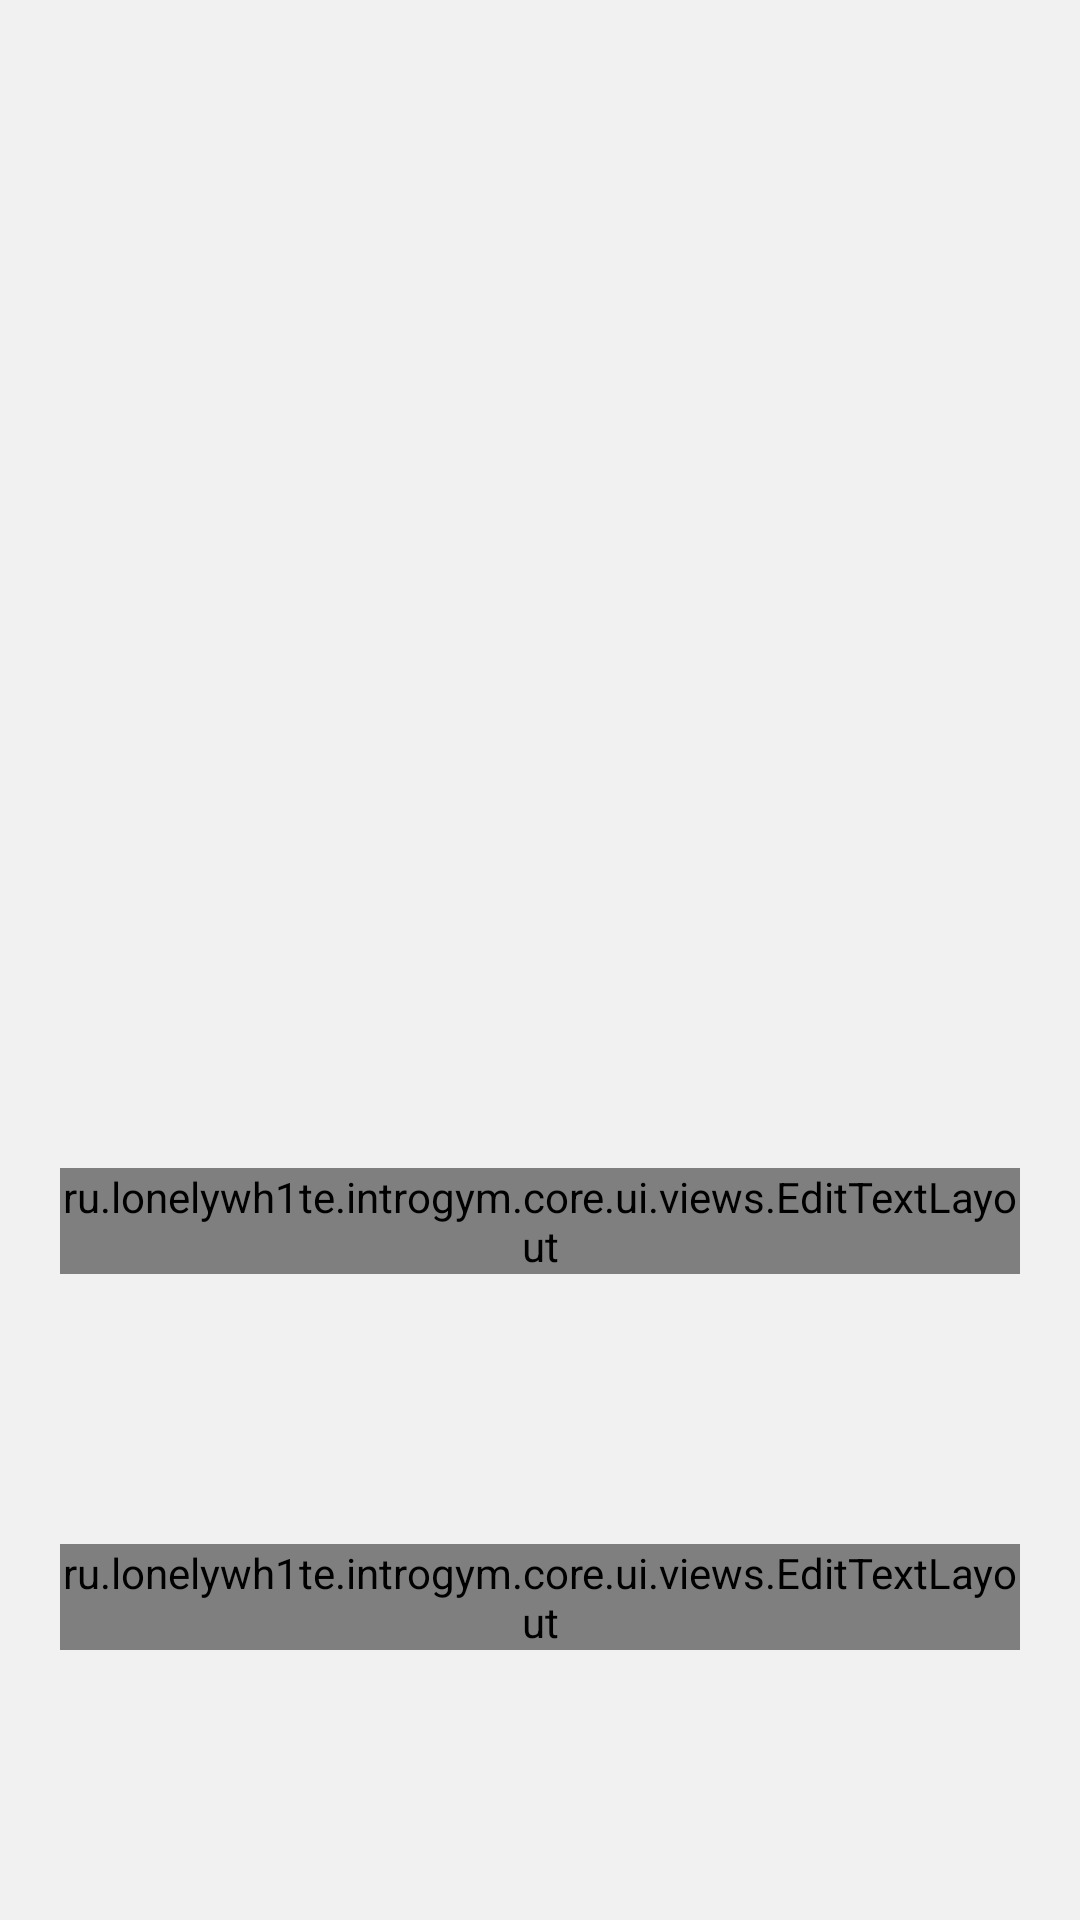

The Android layout XML behind this screen, and the referenced resources:
<!-- AndroidManifest.xml: application theme Theme.IntroGym.Light -->
<!-- res/layout/fragment_workout_exercise_plan_editor.xml -->
<?xml version="1.0" encoding="utf-8"?>
<ScrollView xmlns:android="http://schemas.android.com/apk/res/android"
    xmlns:tools="http://schemas.android.com/tools"
    android:layout_width="match_parent"
    android:layout_height="match_parent"
    xmlns:app="http://schemas.android.com/apk/res-auto"
    android:overScrollMode="never"
    android:scrollbars="none"
    tools:context=".features.workout.presentation.WorkoutExercisePlanEditorFragment">

    <LinearLayout
        android:layout_width="match_parent"
        android:layout_height="wrap_content"
        android:paddingHorizontal="20dp"
        android:paddingBottom="20dp"
        android:orientation="vertical">

        <ImageView
            android:id="@+id/iv_exercise_animation"
            android:layout_width="match_parent"
            android:layout_height="300dp"
            android:layout_marginTop="20dp"
            tools:src="@drawable/ic_launcher_background"/>

        <TextView
            android:id="@+id/tv_exercise_name"
            style="@style/Widget.IntroGym.TextView.Title"
            android:textAppearance="@style/TextAppearance.IntroGym.Title2.Bold"
            tools:text="Название упражнения" />

        <ru.lonelywh1te.introgym.core.ui.views.EditTextLayout
            android:layout_width="match_parent"
            android:layout_height="wrap_content"
            app:helperMessage="@string/label_exercise_comment_description">

            <EditText
                android:id="@+id/et_exercise_comment"
                style="@style/Widget.IntroGym.TextInput"
                android:hint="@string/label_comment"/>

        </ru.lonelywh1te.introgym.core.ui.views.EditTextLayout>

        <LinearLayout
            android:id="@+id/materialButtonToggleGroup"
            android:layout_width="match_parent"
            android:layout_height="50dp"
            android:layout_marginTop="20dp">

            <Button
                android:id="@+id/btn_select_weight"
                style="@style/Widget.IntroGym.CheckedButton"
                android:layout_weight="1"
                app:icon="@drawable/ic_weight"
                app:iconSize="30dp" />

            <Space
                android:layout_width="10dp"
                android:layout_height="match_parent"/>

            <Button
                android:id="@+id/btn_select_reps"
                style="@style/Widget.IntroGym.CheckedButton"
                android:layout_weight="1"
                app:icon="@drawable/ic_repeat"
                app:iconSize="30dp"/>

            <Space
                android:layout_width="10dp"
                android:layout_height="match_parent"/>

            <Button
                android:id="@+id/btn_select_time"
                style="@style/Widget.IntroGym.CheckedButton"
                android:layout_weight="1"
                app:icon="@drawable/ic_time"
                app:iconSize="30dp" />

            <Space
                android:layout_width="10dp"
                android:layout_height="match_parent"/>

            <Button
                android:id="@+id/btn_select_distance"
                style="@style/Widget.IntroGym.CheckedButton"
                android:layout_weight="1"
                app:icon="@drawable/ic_distance"
                app:iconSize="30dp"/>

        </LinearLayout>

        <ru.lonelywh1te.introgym.core.ui.views.EditTextLayout
            android:id="@+id/et_layout"
            android:layout_width="match_parent"
            android:layout_height="wrap_content"
            android:layout_marginTop="20dp"
            app:helperMessage="@string/label_exercise_plan_fields_description"
            app:layout_constraintEnd_toEndOf="parent"
            app:layout_constraintStart_toStartOf="parent"
            app:layout_constraintTop_toBottomOf="@+id/tv_workout_info">

            <EditText
                android:id="@+id/et_plan_sets"
                style="@style/Widget.IntroGym.TextInput"
                android:inputType="number"
                android:maxLength="2"
                android:hint="@string/label_sets"/>

            <EditText
                android:id="@+id/et_plan_weight"
                style="@style/Widget.IntroGym.TextInput"
                android:inputType="numberDecimal"
                android:drawableEnd="@drawable/ic_weight"
                android:hint="@string/label_weight"/>

            <EditText
                android:id="@+id/et_plan_reps"
                style="@style/Widget.IntroGym.TextInput"
                android:drawableEnd="@drawable/ic_repeat"
                android:inputType="number"
                android:maxLength="3"
                android:hint="@string/label_reps"/>

            <EditText
                android:id="@+id/et_plan_time"
                android:drawableEnd="@drawable/ic_time"
                style="@style/Widget.IntroGym.TextInput"
                android:focusable="false"
                android:hint="@string/label_time"/>

            <EditText
                android:id="@+id/et_plan_distance"
                android:drawableEnd="@drawable/ic_distance"
                style="@style/Widget.IntroGym.TextInput"
                android:inputType="number"
                android:maxLength="5"
                android:hint="@string/label_distance"/>

        </ru.lonelywh1te.introgym.core.ui.views.EditTextLayout>
    </LinearLayout>

</ScrollView>
<!-- resources referenced by this layout -->
<resources>
  <string name="label_comment">Комментарий</string>
  <string name="label_distance">Расстояние</string>
  <string name="label_exercise_comment_description">Комментарий для упражнения (необязательно)</string>
  <string name="label_exercise_plan_fields_description">Выберите типы полей для ввода показателей и заполните их желаемыми значениями</string>
  <string name="label_reps">Повторения</string>
  <string name="label_sets">Подходы</string>
  <string name="label_time">Время</string>
  <string name="label_weight">Вес</string>
  <style name="TextAppearance.IntroGym.Title2.Bold" parent="TextAppearance.IntroGym.Title2">
          <item name="fontFamily">@font/geist_bold</item>
      </style>
  <style name="Widget.IntroGym.CheckedButton" parent="Widget.Material3.Button">
          <item name="android:layout_width">wrap_content</item>
          <item name="android:layout_height">wrap_content</item>
          <item name="cornerRadius">10dp</item>
          <item name="iconGravity">textTop</item>
          <item name="backgroundTint">@color/selector_button_background_primary</item>
          <item name="iconTint">@color/selector_button_foreground</item>
          <item name="iconSize">30dp</item>
      </style>
  <style name="Widget.IntroGym.TextView.Title" parent="Widget.AppCompat.TextView">
          <item name="android:layout_width">match_parent</item>
          <item name="android:layout_height">wrap_content</item>
          <item name="android:paddingVertical">20dp</item>
          <item name="android:textColor">?attr/igTextPrimaryColor</item>
      </style>
  <style name="TextAppearance.IntroGym.Title2" parent="TextAppearance.AppCompat.Title">
          <item name="android:textSize">22sp</item>
          <item name="android:textColor">?attr/igTextPrimaryColor</item>
      </style>
  <style name="TextAppearance.IntroGym.Body.Regular">
          <item name="fontFamily">@font/geist_regular</item>
          <item name="android:fontFamily">@font/geist_regular</item>
      </style>
  <style name="Base.Theme.IntroGym" parent="Theme.Material3.Light.NoActionBar">
          <item name="colorPrimary">?attr/igPrimaryColor</item>
          <item name="colorAccent">?attr/igPrimaryColor</item>
          <item name="colorOnPrimary">?attr/igOnPrimaryColor</item>
          <item name="android:textColorHint">?attr/igHintColor</item>
          <item name="android:windowBackground">?attr/igBackgroundColor</item>
          <item name="bottomSheetDialogTheme">@style/ThemeOverlay.IntroGym.BottomSheet</item>
          <item name="android:windowAnimationStyle">@style/WindowAnimationTransition</item>
      </style>
  <color name="accent_color">#7FBB47</color>
  <color name="background_color">#F1F1F1</color>
  <color name="foreground_color">#1F1F1F</color>
  <color name="dark_hint_color">#989898</color>
  <color name="plate_color">#FFFFFF</color>
  <color name="orange_color">#FBAF44</color>
  <color name="red_color">#EE534A</color>
  <color name="purple_color">#924FD5</color>
  <style name="ThemeOverlay.IntroGym.BottomSheet" parent="ThemeOverlay.Material3.BottomSheetDialog">
          <item name="bottomSheetStyle">@style/Widget.IntroGym.BottomSheet</item>
      </style>
  <style name="WindowAnimationTransition">
          <item name="android:windowEnterAnimation">@android:anim/fade_in</item>
          <item name="android:windowExitAnimation">@android:anim/fade_out</item>
      </style>
  <style name="Widget.IntroGym.BottomSheet" parent="Widget.Material3.BottomSheet.Modal">
          <item name="backgroundTint">?attr/igBackgroundColor</item>
      </style>
</resources>
